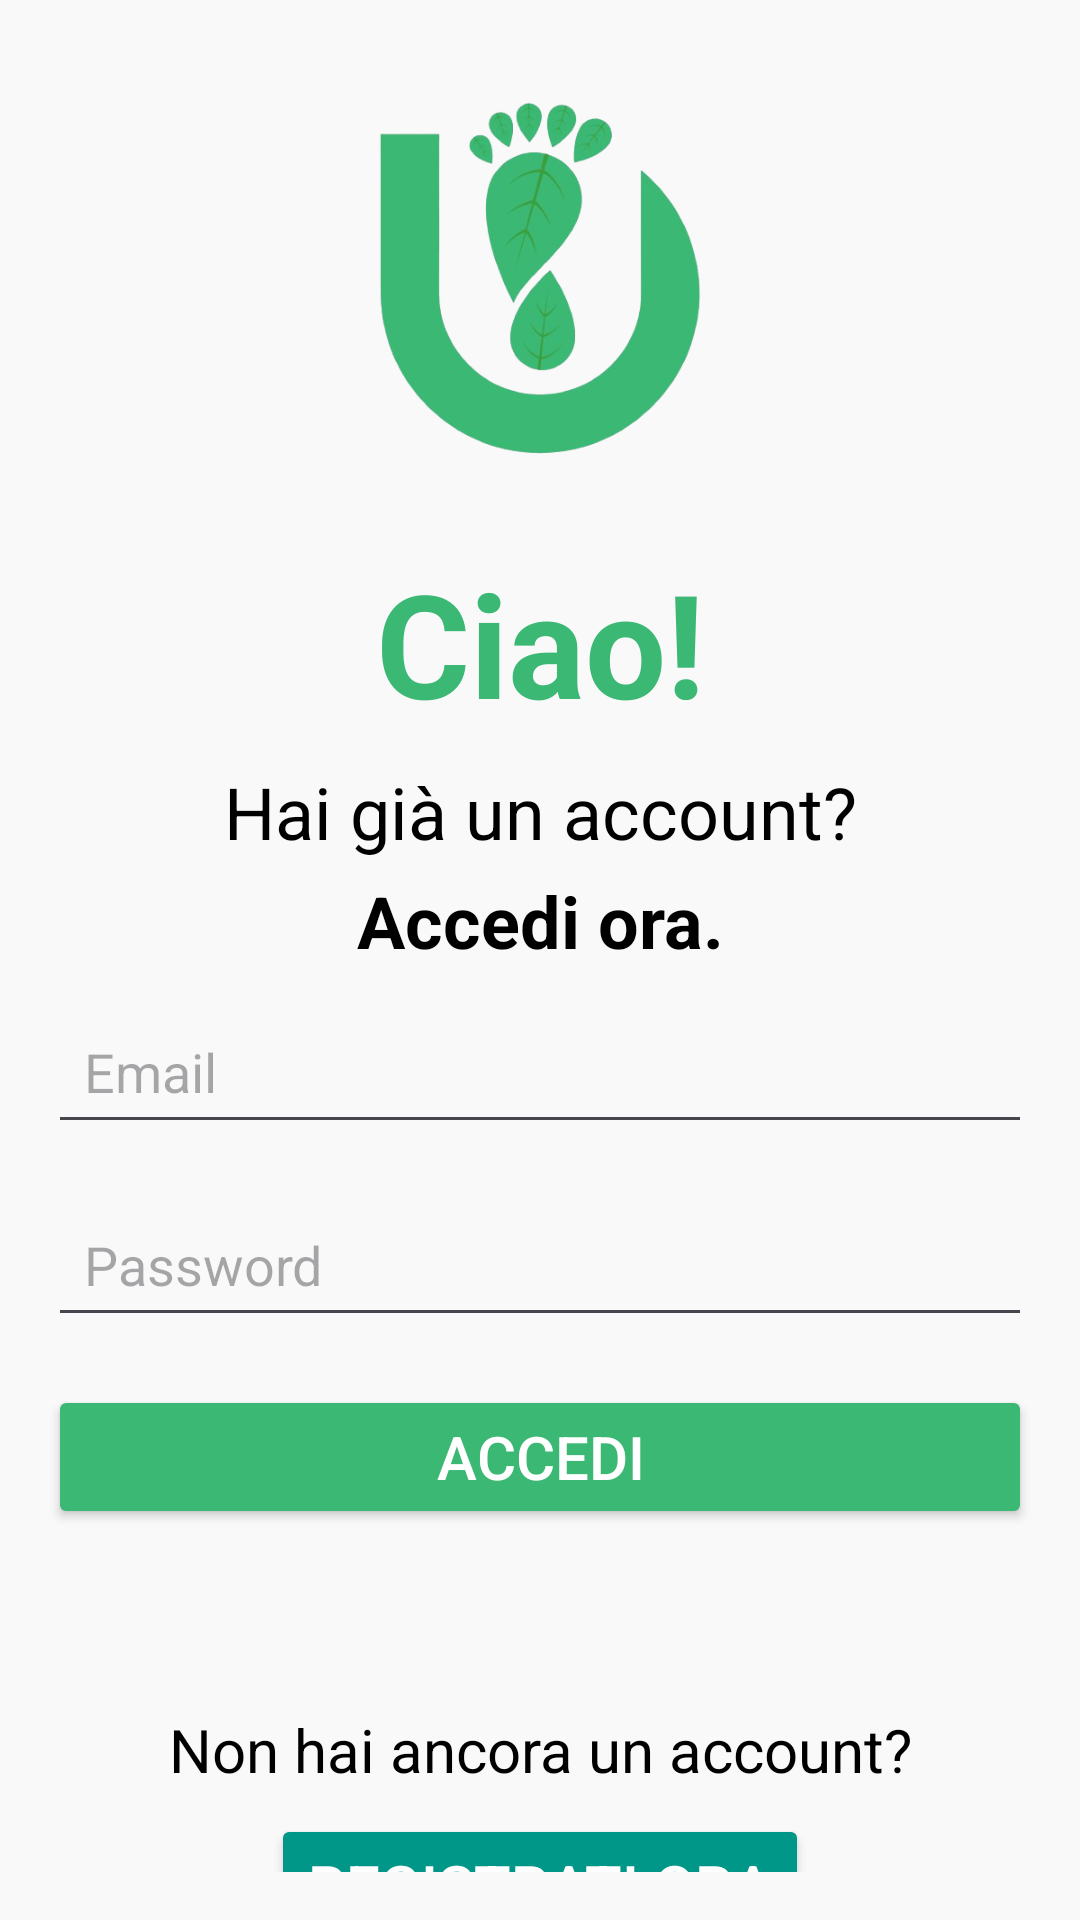

Android layout source for this screen:
<!-- AndroidManifest.xml: application theme Theme.UTrace -->
<!-- res/layout/fragment_login.xml -->
<?xml version="1.0" encoding="utf-8"?>
<androidx.constraintlayout.widget.ConstraintLayout xmlns:android="http://schemas.android.com/apk/res/android"
    xmlns:app="http://schemas.android.com/apk/res-auto"
    android:layout_width="match_parent"
    android:layout_height="match_parent"
    android:background="#f9f9f9"
    android:padding="16dp">

    
    <ImageView
        android:id="@+id/imageViewLogo"
        android:layout_width="150dp"
        android:layout_height="150dp"
        android:contentDescription="App Logo"
        android:src="@drawable/utrace_miniature_logo"
        app:layout_constraintTop_toTopOf="parent"
        app:layout_constraintStart_toStartOf="parent"
        app:layout_constraintEnd_toEndOf="parent"
        app:layout_constraintHorizontal_bias="0.5" />

    
    <TextView
        android:id="@+id/textViewHello"
        android:layout_width="wrap_content"
        android:layout_height="wrap_content"
        android:text="Ciao!"
        android:textColor="#3ab874"
        android:textSize="48sp"
        android:textStyle="bold"
        app:layout_constraintTop_toBottomOf="@id/imageViewLogo"
        app:layout_constraintStart_toStartOf="parent"
        app:layout_constraintEnd_toEndOf="parent"
        app:layout_constraintVertical_bias="0"
        android:layout_marginTop="16dp" />

    <TextView
        android:id="@+id/textViewHaveAccount"
        android:layout_width="wrap_content"
        android:layout_height="wrap_content"
        android:text="Hai già un account?"
        android:textColor="#000000"
        android:textSize="24sp"
        app:layout_constraintTop_toBottomOf="@id/textViewHello"
        app:layout_constraintStart_toStartOf="parent"
        app:layout_constraintEnd_toEndOf="parent"
        android:layout_marginTop="8dp" />

    <TextView
        android:id="@+id/textViewLoginNow"
        android:layout_width="wrap_content"
        android:layout_height="wrap_content"
        android:text="Accedi ora."
        android:textColor="@android:color/black"
        android:textSize="24sp"
        android:textStyle="bold"
        app:layout_constraintTop_toBottomOf="@id/textViewHaveAccount"
        app:layout_constraintStart_toStartOf="parent"
        app:layout_constraintEnd_toEndOf="parent"
        android:layout_marginTop="4dp" />

    
    <EditText
        android:id="@+id/editTextEmail"
        android:layout_width="0dp"
        android:layout_height="wrap_content"
        android:layout_marginTop="10dp"
        android:hint="Email"
        android:inputType="textEmailAddress"
        android:padding="12dp"
        android:textColor="#000000"
        app:layout_constraintEnd_toEndOf="parent"
        app:layout_constraintStart_toStartOf="parent"
        app:layout_constraintTop_toBottomOf="@id/textViewLoginNow" />

    
    <EditText
        android:id="@+id/editTextPassword"
        android:layout_width="0dp"
        android:layout_height="wrap_content"
        android:layout_marginTop="16dp"
        android:hint="Password"
        android:inputType="textPassword"
        android:padding="12dp"
        android:textColor="#000000"
        app:layout_constraintEnd_toEndOf="parent"
        app:layout_constraintStart_toStartOf="parent"
        app:layout_constraintTop_toBottomOf="@id/editTextEmail" />

    
    <Button
        android:id="@+id/LoginButton"
        android:layout_width="match_parent"
        android:layout_height="wrap_content"
        android:backgroundTint="#3ab874"
        android:text="Accedi"
        android:textSize="20sp"
        android:textColor="#FFFFFF"
        app:layout_constraintTop_toBottomOf="@id/editTextPassword"
        app:layout_constraintStart_toStartOf="parent"
        app:layout_constraintEnd_toEndOf="parent"
        android:layout_marginTop="16dp" />

    
    <TextView
        android:id="@+id/textViewNoAccount"
        android:layout_width="wrap_content"
        android:layout_height="wrap_content"
        android:text="Non hai ancora un account?"
        android:textColor="#000000"
        android:textSize="20sp"
        app:layout_constraintTop_toBottomOf="@id/LoginButton"
        app:layout_constraintStart_toStartOf="parent"
        app:layout_constraintEnd_toEndOf="parent"
        android:layout_marginTop="60dp" />

    
    <Button
        android:id="@+id/RegisterButton"
        android:layout_width="wrap_content"
        android:layout_height="wrap_content"
        android:backgroundTint="#009688"
        android:text="Registrati ora"
        android:textSize="20sp"
        android:textColor="#FFFFFF"
        app:layout_constraintTop_toBottomOf="@id/textViewNoAccount"
        app:layout_constraintStart_toStartOf="parent"
        app:layout_constraintEnd_toEndOf="parent"
        android:layout_marginTop="8dp" />

</androidx.constraintlayout.widget.ConstraintLayout>
<!-- resources referenced by this layout -->
<resources>
  <!-- drawable utrace_miniature_logo: png bitmap (drawable, 89780 bytes) -->
  <style name="Theme.UTrace" parent="Base.Theme.UTrace" />
  <style name="Base.Theme.UTrace" parent="Theme.Material3.DayNight.NoActionBar">
          
          <item name="actionBarStyle">@style/NoRippleMenuItem</item>
          <item name="colorPrimary">@color/toolbar_background_light</item>
      </style>
  <style name="NoRippleMenuItem">
          <item name="android:background">#FFFFFF</item>
      </style>
  <color name="toolbar_background_light">#3ab874</color>
</resources>
